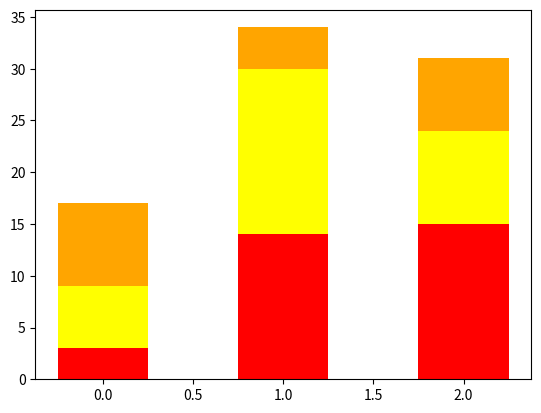

Here is the Python script that generated this plot: (Note: this script raises an exception after producing the figure.)
#!/usr/bin/env python3
import numpy as np
import matplotlib.pyplot as plt

np.random.seed(5)
fruit = np.random.randint(0, 20, (4,3))

people = ['Farrah', 'Fred', 'Felicia']
fruits = ['apples', 'bananas', 'oranges', 'peaches']
colors = ['red', 'yellow', 'orange', 'peach']

# Set the x axis as people
x = np.arange(len(people))

# Plot the stacked bar graph
plt.bar(x, fruit[0], color=colors[0], width=0.5)
for i in range(1, fruit.shape[0]):
    plt.bar(x, fruit[i], bottom=fruit[:i].sum(axis=0), color=colors[i], width=0.5)

# Set the x-axis labels as people
plt.xticks(x, people)

# Label the y-axis as "Quantity of Fruit"
plt.ylabel('Quantity of Fruit')

# Set the title as "Number of Fruit per Person"
plt.title("Number of Fruit per Person")

# Set the y-axis range from 0 to 80 with ticks every 10 units
plt.ylim(0, 80)
plt.yticks(np.arange(0, 81, 10))

# Create a legend
plt.legend(fruits, bbox_to_anchor=(1, 1), loc='upper left')

# Show the plot
plt.show()
